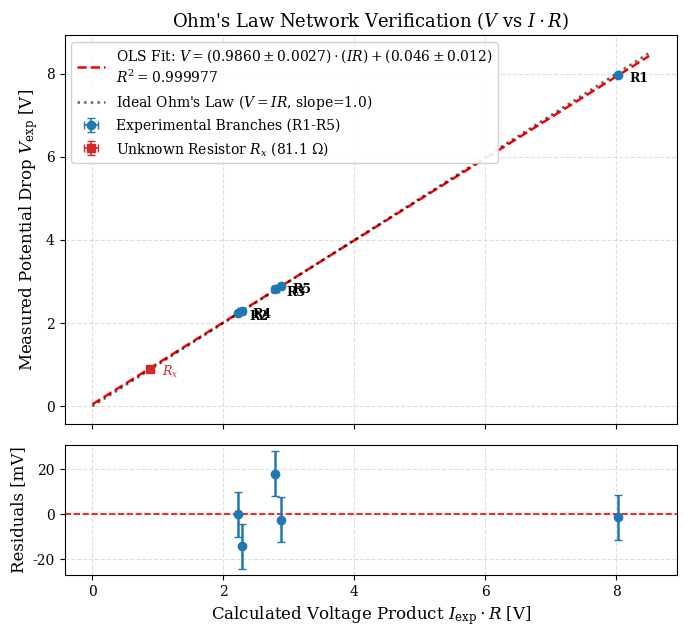
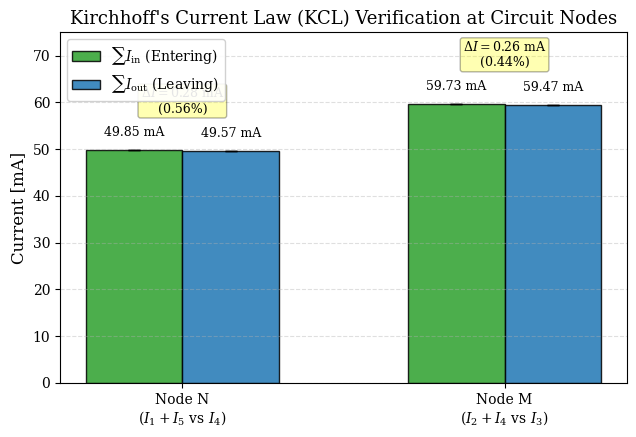
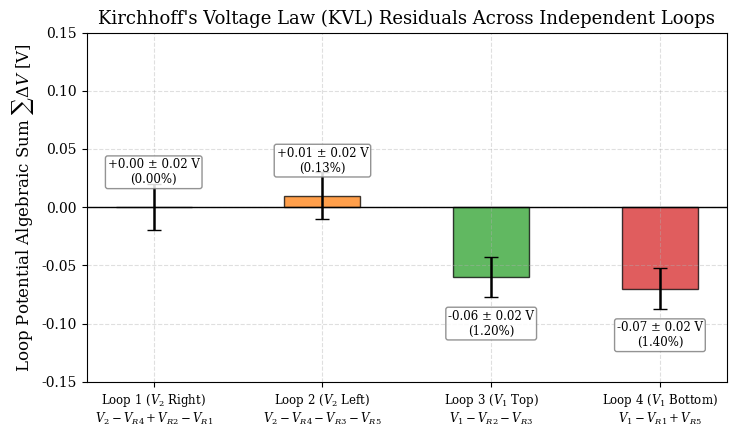
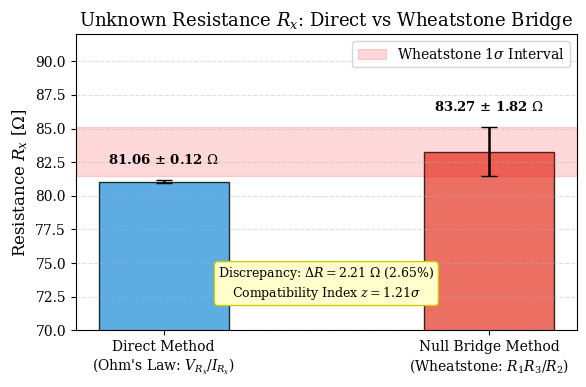
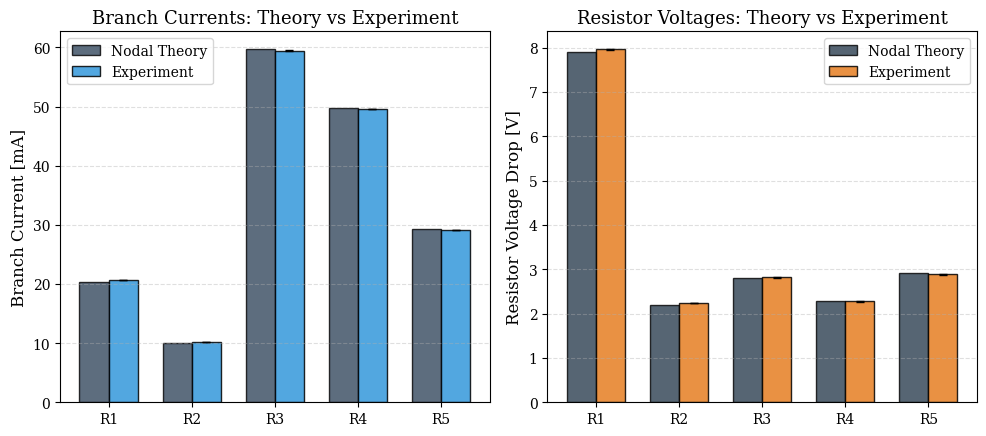

Write Python code to recreate these figures, in order.
"""
Kirchhoff's Laws and Wheatstone Bridge Experiment Analysis
Sharif University of Technology - Department of Physics
Lab-Phy-II: Experiment 2

This script performs:
1. Component-level Ohm's law verification with uncertainty propagation
2. Kirchhoff's Current Law (KCL) verification at circuit nodes
3. Kirchhoff's Voltage Law (KVL) verification around independent loops
4. Full theoretical nodal analysis of the 2-source 5-resistor network
5. Unknown resistance determination: Direct (V/I) vs Balanced Wheatstone Bridge (R1*R3/R2)
6. Publication-grade vector plots saved to plots/
"""

import sys
import numpy as np
import matplotlib
matplotlib.use('Agg')
import matplotlib.pyplot as plt
from pathlib import Path

# Ensure UTF-8 output on Windows console
if sys.stdout.encoding != 'utf-8':
    try:
        sys.stdout.reconfigure(encoding='utf-8')
    except Exception:
        pass

# ----------------------------------------------------------------------
# 0. Setup and Helpers
# ----------------------------------------------------------------------
plots_dir = Path('plots')
plots_dir.mkdir(exist_ok=True)

# Set matplotlib publication style
plt.rcParams.update({
    'font.size': 11,
    'axes.labelsize': 12,
    'axes.titlesize': 13,
    'xtick.labelsize': 10,
    'ytick.labelsize': 10,
    'legend.fontsize': 10,
    'figure.titlesize': 14,
    'font.family': 'serif',
    'mathtext.fontset': 'dejavuserif',
    'lines.linewidth': 1.8,
    'lines.markersize': 6,
    'grid.alpha': 0.4,
    'grid.linestyle': '--'
})


def ols_fit(x, y):
    """
    Ordinary Least Squares (OLS) linear regression.
    Returns:
        slope (m), se_slope (se_m), intercept (c), se_intercept (se_c), r2
    """
    x = np.asarray(x, dtype=float)
    y = np.asarray(y, dtype=float)
    N = len(x)
    m, c = np.polyfit(x, y, 1)
    y_pred = m * x + c
    residuals = y - y_pred
    ss_res = np.sum(residuals**2)
    s_yx = np.sqrt(ss_res / (N - 2)) if N > 2 else 0.0
    ss_x = np.sum((x - np.mean(x))**2)
    se_m = s_yx / np.sqrt(ss_x) if ss_x > 0 else 0.0
    se_c = s_yx * np.sqrt(1.0 / N + np.mean(x)**2 / ss_x) if ss_x > 0 else 0.0
    ss_tot = np.sum((y - np.mean(y))**2)
    r2 = 1.0 - (ss_res / ss_tot) if ss_tot > 0 else 1.0
    return m, se_m, c, se_c, r2


# ----------------------------------------------------------------------
# 1. Raw Data & Experimental Uncertainties
# ----------------------------------------------------------------------
# Multimeter measured resistances (Ohms)
resistor_names = ['R1', 'R2', 'R3', 'R4', 'R5']
R = np.array([388.0, 219.0, 47.0, 46.0, 99.0])
delta_R = np.full_like(R, 1.0)  # Digital multimeter 1 Ohm resolution/uncertainty

# Power supply voltages (Volts)
V1 = 5.00
delta_V1 = 0.01
V2 = 8.00
delta_V2 = 0.01

# Measured branch currents (mA and A)
I_exp_mA = np.array([20.69, 10.16, 59.47, 49.57, 29.16])
delta_I_mA = np.full_like(I_exp_mA, 0.01)  # 0.01 mA ammeter resolution
I_exp = I_exp_mA * 1e-3  # A
delta_I = delta_I_mA * 1e-3  # A

# Measured branch voltages across resistors (Volts)
V_exp = np.array([7.96, 2.24, 2.82, 2.28, 2.89])
delta_V = np.full_like(V_exp, 0.01)  # 0.01 V voltmeter resolution

# Unknown resistor measurements (Rheostat Rx in balanced bridge)
V_Rx = 0.886
delta_V_Rx = 0.001  # precision voltmeter
I_Rx_mA = 10.93
delta_I_Rx_mA = 0.01
I_Rx = I_Rx_mA * 1e-3
delta_I_Rx = delta_I_Rx_mA * 1e-3


# ----------------------------------------------------------------------
# 2. Ohm's Law Verification & Branch Discrepancies
# ----------------------------------------------------------------------
# Theoretical current: I_theo = V_exp / R
I_theo = V_exp / R  # A
I_theo_mA = I_theo * 1e3
# Error propagation: delta_I_theo = I_theo * sqrt((delta_V / V)^2 + (delta_R / R)^2)
delta_I_theo = I_theo * np.sqrt((delta_V / V_exp)**2 + (delta_R / R)**2)
delta_I_theo_mA = delta_I_theo * 1e3

# Theoretical voltage: V_theo = I_exp * R
V_theo = I_exp * R  # V
# Error propagation: delta_V_theo = V_theo * sqrt((delta_I / I)^2 + (delta_R / R)^2)
delta_V_theo = V_theo * np.sqrt((delta_I / I_exp)**2 + (delta_R / R)**2)

# Relative percentage discrepancies
pct_err_I = np.abs(I_exp_mA - I_theo_mA) / I_theo_mA * 100.0
pct_err_V = np.abs(V_exp - V_theo) / V_theo * 100.0

print("=" * 70)
print("1. OHM'S LAW COMPONENT VERIFICATION")
print("=" * 70)
header_str = f"{'Resistor':<8} | {'R (Ohm)':<10} | {'V_exp (V)':<12} | {'I_exp (mA)':<14} | {'I_theo (mA)':<14} | {'Err_I (%)':<10} | {'V_theo (V)':<12} | {'Err_V (%)':<10}"
print(header_str)
print("-" * len(header_str))
for i in range(len(R)):
    print(f"{resistor_names[i]:<8} | {R[i]:.0f} ± {delta_R[i]:.0f}    | "
          f"{V_exp[i]:.2f} ± {delta_V[i]:.2f}   | "
          f"{I_exp_mA[i]:.2f} ± {delta_I_mA[i]:.2f}   | "
          f"{I_theo_mA[i]:.3f} ± {delta_I_theo_mA[i]:.3f} | "
          f"{pct_err_I[i]:.3f}%     | "
          f"{V_theo[i]:.3f} ± {delta_V_theo[i]:.3f}  | "
          f"{pct_err_V[i]:.3f}%")
print()

# Global OLS fit of V_exp vs (I_exp * R)
# According to Ohm's Law: V = 1.0 * (I * R) + 0.0
IR_prod = I_exp * R
slope_ohm, se_slope_ohm, int_ohm, se_int_ohm, r2_ohm = ols_fit(IR_prod, V_exp)
print(f"Global Ohm's Law OLS Fit: V_meas = ({slope_ohm:.4f} ± {se_slope_ohm:.4f}) * (I*R) + ({int_ohm:.4f} ± {se_int_ohm:.4f})")
print(f"Coefficient of Determination R^2 = {r2_ohm:.6f}")
print()


# ----------------------------------------------------------------------
# 3. Kirchhoff's Current Law (KCL) Verification
# ----------------------------------------------------------------------
print("=" * 70)
print("2. KIRCHHOFF'S CURRENT LAW (KCL) VERIFICATION")
print("=" * 70)

# Node N:
# Entering: I_1 + I_5
# Leaving:  I_4
sum_I_in_N = I_exp_mA[0] + I_exp_mA[4]  # I1 + I5
delta_sum_I_in_N = np.sqrt(delta_I_mA[0]**2 + delta_I_mA[4]**2)
sum_I_out_N = I_exp_mA[3]  # I4
delta_sum_I_out_N = delta_I_mA[3]
delta_I_N = np.abs(sum_I_out_N - sum_I_in_N)
unc_diff_N = np.sqrt(delta_sum_I_in_N**2 + delta_sum_I_out_N**2)
pct_kcl_N = (delta_I_N / sum_I_out_N) * 100.0

print(f"Node N:")
print(f"  Sum(I_in)  = I1 + I5 = {I_exp_mA[0]:.2f} + {I_exp_mA[4]:.2f} = {sum_I_in_N:.2f} ± {delta_sum_I_in_N:.3f} mA")
print(f"  Sum(I_out) = I4      = {sum_I_out_N:.2f} ± {delta_sum_I_out_N:.3f} mA")
print(f"  Residual Delta_I     = {delta_I_N:.2f} ± {unc_diff_N:.3f} mA  (Relative Error: {pct_kcl_N:.2f}%)")

# Node M:
# Entering: I_2 + I_4
# Leaving:  I_3
sum_I_in_M = I_exp_mA[1] + I_exp_mA[3]  # I2 + I4
delta_sum_I_in_M = np.sqrt(delta_I_mA[1]**2 + delta_I_mA[3]**2)
sum_I_out_M = I_exp_mA[2]  # I3
delta_sum_I_out_M = delta_I_mA[2]
delta_I_M = np.abs(sum_I_out_M - sum_I_in_M)
unc_diff_M = np.sqrt(delta_sum_I_in_M**2 + delta_sum_I_out_M**2)
pct_kcl_M = (delta_I_M / sum_I_out_M) * 100.0

print(f"Node M:")
print(f"  Sum(I_in)  = I2 + I4 = {I_exp_mA[1]:.2f} + {I_exp_mA[3]:.2f} = {sum_I_in_M:.2f} ± {delta_sum_I_in_M:.3f} mA")
print(f"  Sum(I_out) = I3      = {sum_I_out_M:.2f} ± {delta_sum_I_out_M:.3f} mA")
print(f"  Residual Delta_I     = {delta_I_M:.2f} ± {unc_diff_M:.3f} mA  (Relative Error: {pct_kcl_M:.2f}%)")
print()


# ----------------------------------------------------------------------
# 4. Kirchhoff's Voltage Law (KVL) Verification
# ----------------------------------------------------------------------
print("=" * 70)
print("3. KIRCHHOFF'S VOLTAGE LAW (KVL) VERIFICATION")
print("=" * 70)

# Loop 1: Right loop (N -> M -> B -> N)
# Path: +V2 - VR4 + VR2 - VR1 = 0
kvl_1_sum = V2 - V_exp[3] + V_exp[1] - V_exp[0]
kvl_1_unc = np.sqrt(delta_V2**2 + delta_V[3]**2 + delta_V[1]**2 + delta_V[0]**2)
kvl_1_pct = (np.abs(kvl_1_sum) / V2) * 100.0

# Loop 2: Left loop (N -> M -> A -> N)
# Path: +V2 - VR4 - VR3 - VR5 = 0
kvl_2_sum = V2 - V_exp[3] - V_exp[2] - V_exp[4]
kvl_2_unc = np.sqrt(delta_V2**2 + delta_V[3]**2 + delta_V[2]**2 + delta_V[4]**2)
kvl_2_pct = (np.abs(kvl_2_sum) / V2) * 100.0

# Loop 3: Top loop with V1 (A -> B -> M -> A)
# Path: +V1 - VR2 - VR3 = 0
kvl_3_sum = V1 - V_exp[1] - V_exp[2]
kvl_3_unc = np.sqrt(delta_V1**2 + delta_V[1]**2 + delta_V[2]**2)
kvl_3_pct = (np.abs(kvl_3_sum) / V1) * 100.0

# Loop 4: Bottom loop with V1 (A -> B -> N -> A)
# Path: +V1 - VR1 + VR5 = 0
kvl_4_sum = V1 - V_exp[0] + V_exp[4]
kvl_4_unc = np.sqrt(delta_V1**2 + delta_V[0]**2 + delta_V[4]**2)
kvl_4_pct = (np.abs(kvl_4_sum) / V1) * 100.0

print(f"Loop 1 (Right inner loop with V2):")
print(f"  V2 - V_R4 + V_R2 - V_R1 = {V2:.2f} - {V_exp[3]:.2f} + {V_exp[1]:.2f} - {V_exp[0]:.2f} = {kvl_1_sum:+.3f} ± {kvl_1_unc:.3f} V (Err: {kvl_1_pct:.2f}%)")

print(f"Loop 2 (Left inner loop with V2):")
print(f"  V2 - V_R4 - V_R3 - V_R5 = {V2:.2f} - {V_exp[3]:.2f} - {V_exp[2]:.2f} - {V_exp[4]:.2f} = {kvl_2_sum:+.3f} ± {kvl_2_unc:.3f} V (Err: {kvl_2_pct:.3f}%)")

print(f"Loop 3 (Top loop with V1):")
print(f"  V1 - V_R2 - V_R3 = {V1:.2f} - {V_exp[1]:.2f} - {V_exp[2]:.2f} = {kvl_3_sum:+.3f} ± {kvl_3_unc:.3f} V (Err: {kvl_3_pct:.2f}%)")

print(f"Loop 4 (Bottom loop with V1):")
print(f"  V1 - V_R1 + V_R5 = {V1:.2f} - {V_exp[0]:.2f} + {V_exp[4]:.2f} = {kvl_4_sum:+.3f} ± {kvl_4_unc:.3f} V (Err: {kvl_4_pct:.2f}%)")
print()


# ----------------------------------------------------------------------
# 5. Full Theoretical Nodal Circuit Analysis
# ----------------------------------------------------------------------
print("=" * 70)
print("4. FULL THEORETICAL NODAL NETWORK ANALYSIS")
print("=" * 70)

# Reference: V_A = 0 V, V_B = V1 = 5.0 V
# Unknown node potentials: V_N, V_M
# Node N equation: (VB - VN)/R1 + (VA - VN)/R5 = (VN + V2 - VM)/R4
# Node M equation: (VB - VM)/R2 + (VN + V2 - VM)/R4 = (VM - VA)/R3
G = np.array([
    [-1.0/R[0] - 1.0/R[4] - 1.0/R[3], 1.0/R[3]],
    [1.0/R[3], -1.0/R[1] - 1.0/R[3] - 1.0/R[2]]
])
rhs = np.array([
    V2 / R[3] - V1 / R[0],
    -V2 / R[3] - V1 / R[1]
])
VN_theo, VM_theo = np.linalg.solve(G, rhs)

# Branch currents
I1_sim = (V1 - VN_theo) / R[0]
I2_sim = (V1 - VM_theo) / R[1]
I3_sim = (VM_theo - 0.0) / R[2]
I4_sim = (VN_theo + V2 - VM_theo) / R[3]
I5_sim = (0.0 - VN_theo) / R[4]
I_sim_mA = np.array([I1_sim, I2_sim, I3_sim, I4_sim, I5_sim]) * 1e3

# Branch voltages
V_sim = np.array([
    np.abs(V1 - VN_theo),
    np.abs(V1 - VM_theo),
    np.abs(VM_theo),
    np.abs(VN_theo + V2 - VM_theo),
    np.abs(VN_theo)
])

print(f"Theoretical Node Potentials: V_N = {VN_theo:.4f} V, V_M = {VM_theo:.4f} V")
print(f"{'Branch':<8} | {'I_sim (mA)':<12} | {'I_exp (mA)':<12} | {'Diff_I (mA)':<12} | {'V_sim (V)':<12} | {'V_exp (V)':<12} | {'Diff_V (V)':<12}")
print("-" * 86)
for i in range(5):
    print(f"{resistor_names[i]:<8} | {I_sim_mA[i]:<12.2f} | {I_exp_mA[i]:<12.2f} | "
          f"{I_exp_mA[i] - I_sim_mA[i]:<+12.2f} | {V_sim[i]:<12.3f} | {V_exp[i]:<12.2f} | "
          f"{V_exp[i] - V_sim[i]:<+12.3f}")
print()


# ----------------------------------------------------------------------
# 6. Unknown Resistance Determination: Ohm's Law vs Wheatstone Bridge
# ----------------------------------------------------------------------
print("=" * 70)
print("5. UNKNOWN RESISTANCE (Rx) DETERMINATION")
print("=" * 70)

# Method 1: Direct Ohm's Law Rx1 = V_Rx / I_Rx
Rx1 = V_Rx / I_Rx
delta_Rx1 = Rx1 * np.sqrt((delta_V_Rx / V_Rx)**2 + (delta_I_Rx / I_Rx)**2)

# Method 2: Balanced Wheatstone Bridge Rx2 = (R1 * R3) / R2
Rx2 = (R[0] * R[2]) / R[1]
delta_Rx2 = Rx2 * np.sqrt((delta_R[0] / R[0])**2 + (delta_R[2] / R[2])**2 + (delta_R[1] / R[1])**2)

# Comparison
delta_Rx = np.abs(Rx1 - Rx2)
unc_delta_Rx = np.sqrt(delta_Rx1**2 + delta_Rx2**2)
rel_diff_Rx = (delta_Rx / Rx2) * 100.0
z_score = delta_Rx / unc_delta_Rx

print(f"Method 1 (Direct Ohm's Law):")
print(f"  Rx1 = V_Rx / I_Rx = {V_Rx:.3f} V / {I_Rx_mA:.2f} mA = {Rx1:.2f} ± {delta_Rx1:.2f} Ω")
print(f"Method 2 (Wheatstone Bridge Balance):")
print(f"  Rx2 = (R1 * R3) / R2 = ({R[0]:.0f} * {R[2]:.0f}) / {R[1]:.0f} = {Rx2:.2f} ± {delta_Rx2:.2f} Ω")
print(f"Comparison:")
print(f"  Difference |Rx1 - Rx2|  = {delta_Rx:.2f} ± {unc_delta_Rx:.2f} Ω")
print(f"  Relative Percentage Diff = {rel_diff_Rx:.2f}%")
print(f"  Compatibility Index (z)  = {z_score:.2f} (values match within ~{z_score:.1f} sigma)")
print()


# ----------------------------------------------------------------------
# 7. Visualization & Plot Generation
# ----------------------------------------------------------------------
print("=" * 70)
print("6. GENERATING PUBLICATION PLOTS")
print("=" * 70)

# Plot 1: Ohm's Law Verification across Network Resistors
fig, (ax1, ax2) = plt.subplots(2, 1, figsize=(7, 6.5), gridspec_kw={'height_ratios': [3, 1]}, sharex=True)

# Main plot
x_fit = np.linspace(0, 8.5, 100)
y_fit = slope_ohm * x_fit + int_ohm

ax1.errorbar(IR_prod, V_exp, xerr=delta_V_theo, yerr=delta_V, fmt='o', color='#1f77b4',
             ecolor='#1f77b4', elinewidth=1.2, capsize=3, label='Experimental Branches (R1-R5)', zorder=4)

# Plot Rx1 as well
IR_prod_Rx = I_Rx * Rx1
ax1.errorbar([IR_prod_Rx], [V_Rx], xerr=[I_Rx*delta_Rx1], yerr=[delta_V_Rx], fmt='s', color='#d62728',
             ecolor='#d62728', elinewidth=1.2, capsize=3, label=f'Unknown Resistor $R_x$ ({Rx1:.1f} $\\Omega$)', zorder=4)

ax1.plot(x_fit, y_fit, 'r--', label=f'OLS Fit: $V = ({slope_ohm:.4f} \\pm {se_slope_ohm:.4f}) \\cdot (IR) + ({int_ohm:.3f} \\pm {se_int_ohm:.3f})$\n$R^2 = {r2_ohm:.6f}$')
ax1.plot(x_fit, x_fit, 'k:', alpha=0.6, label='Ideal Ohm\'s Law ($V = IR$, slope=1.0)')

for i in range(len(R)):
    ax1.annotate(resistor_names[i], (IR_prod[i], V_exp[i]), textcoords="offset points", xytext=(8, -5), fontsize=9, fontweight='bold')
ax1.annotate('$R_x$', (IR_prod_Rx, V_Rx), textcoords="offset points", xytext=(8, -5), fontsize=9, fontweight='bold', color='#d62728')

ax1.set_ylabel('Measured Potential Drop $V_{\\mathrm{exp}}$ [V]')
ax1.set_title("Ohm's Law Network Verification ($V$ vs $I \\cdot R$)")
ax1.legend(loc='upper left', framealpha=0.9)
ax1.grid(True)

# Residuals plot
residuals = V_exp - (slope_ohm * IR_prod + int_ohm)
ax2.axhline(0, color='r', linestyle='--', linewidth=1.2)
ax2.errorbar(IR_prod, residuals * 1e3, yerr=delta_V * 1e3, fmt='o', color='#1f77b4', capsize=3)
ax2.set_xlabel('Calculated Voltage Product $I_{\\mathrm{exp}} \\cdot R$ [V]')
ax2.set_ylabel('Residuals [mV]')
ax2.grid(True)

plt.tight_layout()
p1_path = plots_dir / 'ohms_law_verification.pdf'
plt.savefig(p1_path, dpi=300)
plt.close()
print(f"Saved: {p1_path}")


# Plot 2: KCL Node Current Conservation
fig, ax = plt.subplots(figsize=(6.5, 4.5))

nodes = ['Node N', 'Node M']
x_indices = np.arange(len(nodes))
width = 0.3

I_in_vals = [sum_I_in_N, sum_I_in_M]
I_in_errs = [delta_sum_I_in_N, delta_sum_I_in_M]
I_out_vals = [sum_I_out_N, sum_I_out_M]
I_out_errs = [delta_sum_I_out_N, delta_sum_I_out_M]

rects1 = ax.bar(x_indices - width/2, I_in_vals, width, yerr=I_in_errs, capsize=4,
               label=r'$\sum I_{\mathrm{in}}$ (Entering)', color='#2ca02c', alpha=0.85, edgecolor='black')
rects2 = ax.bar(x_indices + width/2, I_out_vals, width, yerr=I_out_errs, capsize=4,
               label=r'$\sum I_{\mathrm{out}}$ (Leaving)', color='#1f77b4', alpha=0.85, edgecolor='black')

ax.set_ylabel('Current [mA]')
ax.set_title("Kirchhoff's Current Law (KCL) Verification at Circuit Nodes")
ax.set_xticks(x_indices)
ax.set_xticklabels([f"Node N\n($I_1 + I_5$ vs $I_4$)", f"Node M\n($I_2 + I_4$ vs $I_3$)"])
ax.set_ylim(0, 75)
ax.legend(loc='upper left', framealpha=0.9)
ax.grid(True, axis='y')

# Annotate values and residuals
for i in range(len(nodes)):
    diff = np.abs(I_out_vals[i] - I_in_vals[i])
    pct = (diff / I_out_vals[i]) * 100
    ax.text(x_indices[i] - width/2, I_in_vals[i] + 3, f"{I_in_vals[i]:.2f} mA", ha='center', fontsize=9)
    ax.text(x_indices[i] + width/2, I_out_vals[i] + 3, f"{I_out_vals[i]:.2f} mA", ha='center', fontsize=9)
    ax.text(x_indices[i], max(I_in_vals[i], I_out_vals[i]) + 8, f"$\\Delta I = {diff:.2f}$ mA\n({pct:.2f}%)",
            ha='center', fontsize=9, bbox=dict(boxstyle='round,pad=0.2', facecolor='yellow', alpha=0.3))

plt.tight_layout()
p2_path = plots_dir / 'kcl_node_balance.pdf'
plt.savefig(p2_path, dpi=300)
plt.close()
print(f"Saved: {p2_path}")


# Plot 3: KVL Loop Voltage Balance
fig, ax = plt.subplots(figsize=(7.5, 4.5))

loops = [
    r'Loop 1 ($V_2$ Right)' + '\n' + r'$V_2 - V_{R4} + V_{R2} - V_{R1}$',
    r'Loop 2 ($V_2$ Left)' + '\n' + r'$V_2 - V_{R4} - V_{R3} - V_{R5}$',
    r'Loop 3 ($V_1$ Top)' + '\n' + r'$V_1 - V_{R2} - V_{R3}$',
    r'Loop 4 ($V_1$ Bottom)' + '\n' + r'$V_1 - V_{R1} + V_{R5}$'
]
x_l = np.arange(len(loops))

kvl_sums = [kvl_1_sum, kvl_2_sum, kvl_3_sum, kvl_4_sum]
kvl_uncs = [kvl_1_unc, kvl_2_unc, kvl_3_unc, kvl_4_unc]
kvl_pcts = [kvl_1_pct, kvl_2_pct, kvl_3_pct, kvl_4_pct]

colors = ['#1f77b4', '#ff7f0e', '#2ca02c', '#d62728']
bars = ax.bar(x_l, kvl_sums, yerr=kvl_uncs, capsize=5, color=colors, alpha=0.75, edgecolor='black', width=0.45)
ax.axhline(0, color='black', linestyle='-', linewidth=1.0)

ax.set_ylabel(r'Loop Potential Algebraic Sum $\sum \Delta V$ [V]')
ax.set_title("Kirchhoff's Voltage Law (KVL) Residuals Across Independent Loops")
ax.set_xticks(x_l)
ax.set_xticklabels(loops, fontsize=8.5)
ax.set_ylim(-0.15, 0.15)
ax.grid(True)

for i, b in enumerate(bars):
    y_pos = kvl_sums[i] + (0.03 if kvl_sums[i] >= 0 else -0.04)
    ax.text(b.get_x() + b.get_width()/2, y_pos,
            f"{kvl_sums[i]:+.2f} ± {kvl_uncs[i]:.2f} V\n({kvl_pcts[i]:.2f}%)",
            ha='center', va='center', fontsize=8.5,
            bbox=dict(boxstyle='round,pad=0.2', facecolor='white', edgecolor='gray', alpha=0.85))

plt.tight_layout()
p3_path = plots_dir / 'kvl_loop_balance.pdf'
plt.savefig(p3_path, dpi=300)
plt.close()
print(f"Saved: {p3_path}")


# Plot 4: Unknown Resistance Determination Comparison
fig, ax = plt.subplots(figsize=(6, 4))

methods = ["Direct Method\n(Ohm's Law: $V_{R_x} / I_{R_x}$)", "Null Bridge Method\n(Wheatstone: $R_1 R_3 / R_2$)"]
vals = [Rx1, Rx2]
errs = [delta_Rx1, delta_Rx2]
cols = ['#3498db', '#e74c3c']

ax.bar(methods, vals, yerr=errs, capsize=6, color=cols, alpha=0.8, edgecolor='black', width=0.4)
ax.set_ylabel(r'Resistance $R_x$ [$\Omega$]')
ax.set_title(r'Unknown Resistance $R_x$: Direct vs Wheatstone Bridge')
ax.set_ylim(70, 92)
ax.grid(True, axis='y')

# Add shaded compatibility interval
ax.axhspan(Rx2 - delta_Rx2, Rx2 + delta_Rx2, color='red', alpha=0.15, label='Wheatstone 1$\\sigma$ Interval')

for i in range(len(vals)):
    ax.text(i, vals[i] + errs[i] + 1.2, f"{vals[i]:.2f} ± {errs[i]:.2f} $\\Omega$", ha='center', fontsize=9.5, fontweight='bold')

ax.text(0.5, 72.5, f"Discrepancy: $\\Delta R = {delta_Rx:.2f}$ $\\Omega$ ({rel_diff_Rx:.2f}%)\nCompatibility Index $z = {z_score:.2f}\\sigma$",
        ha='center', fontsize=9, bbox=dict(boxstyle='round,pad=0.3', facecolor='#ffffcc', edgecolor='#cccc00'))
ax.legend(loc='upper right')

plt.tight_layout()
p4_path = plots_dir / 'wheatstone_bridge_comparison.pdf'
plt.savefig(p4_path, dpi=300)
plt.close()
print(f"Saved: {p4_path}")


# Plot 5: Circuit Network Simulation vs Experimental Measurements
fig, (ax_curr, ax_volt) = plt.subplots(1, 2, figsize=(10, 4.5))

x_pos = np.arange(5)
w = 0.35

# Currents
ax_curr.bar(x_pos - w/2, I_sim_mA, w, label='Nodal Theory', color='#34495e', alpha=0.8, edgecolor='black')
ax_curr.bar(x_pos + w/2, I_exp_mA, w, yerr=delta_I_mA, capsize=3, label='Experiment', color='#3498db', alpha=0.85, edgecolor='black')
ax_curr.set_xticks(x_pos)
ax_curr.set_xticklabels(resistor_names)
ax_curr.set_ylabel('Branch Current [mA]')
ax_curr.set_title('Branch Currents: Theory vs Experiment')
ax_curr.legend()
ax_curr.grid(True, axis='y')

# Voltages
ax_volt.bar(x_pos - w/2, V_sim, w, label='Nodal Theory', color='#2c3e50', alpha=0.8, edgecolor='black')
ax_volt.bar(x_pos + w/2, V_exp, w, yerr=delta_V, capsize=3, label='Experiment', color='#e67e22', alpha=0.85, edgecolor='black')
ax_volt.set_xticks(x_pos)
ax_volt.set_xticklabels(resistor_names)
ax_volt.set_ylabel('Resistor Voltage Drop [V]')
ax_volt.set_title('Resistor Voltages: Theory vs Experiment')
ax_volt.legend()
ax_volt.grid(True, axis='y')

plt.tight_layout()
p5_path = plots_dir / 'circuit_simulation_comparison.pdf'
plt.savefig(p5_path, dpi=300)
plt.close()
print(f"Saved: {p5_path}")

print("=" * 70)
print("ALL ANALYSES AND PLOTS SUCCESSFULLY COMPLETED.")
print("=" * 70)
